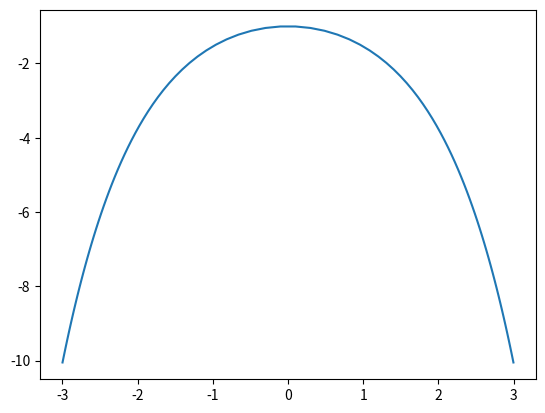

The matplotlib source for this figure:
import matplotlib.pyplot as plt
import numpy as np

t = np.linspace(-10, 10, 100)
x = np.arcsinh(t)
y = - np.sqrt(1 + t**2)

plt.plot(x, y)

plt.show()
